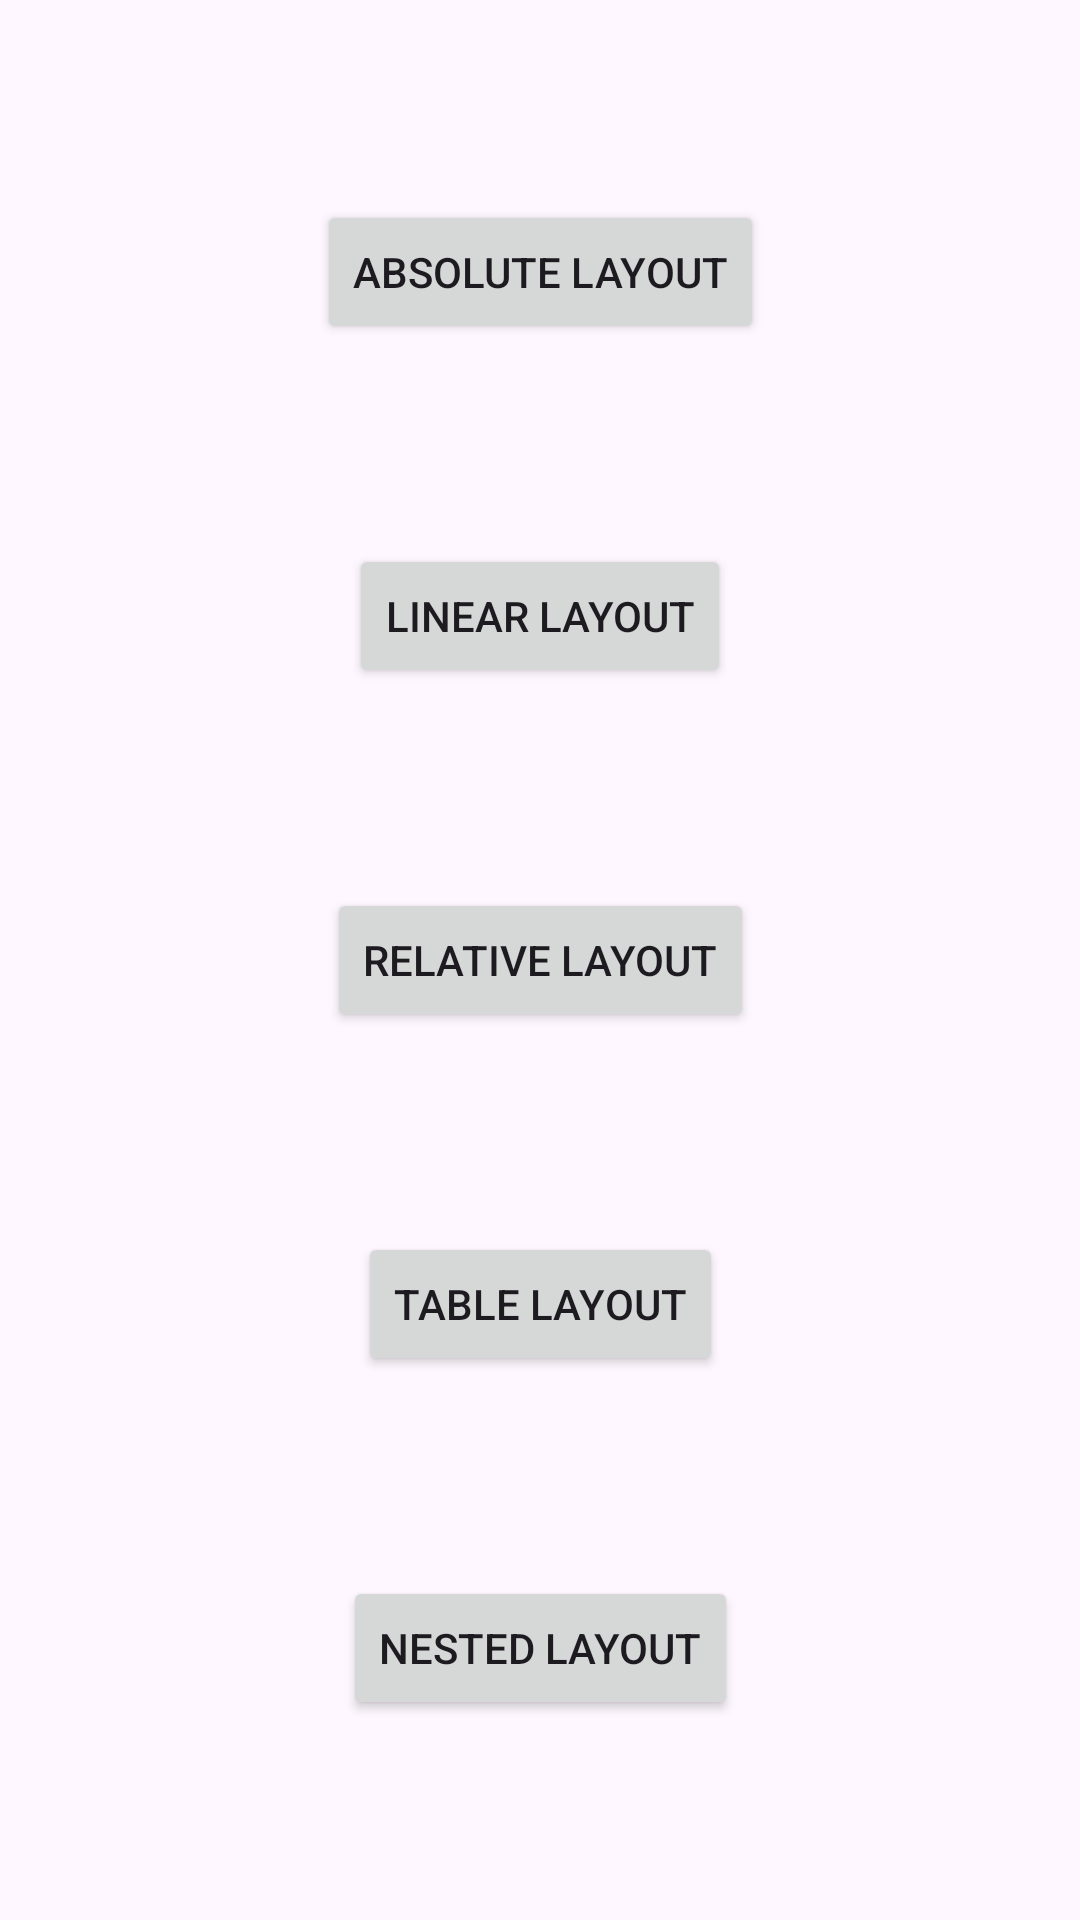

The Android layout XML behind this screen, and the referenced resources:
<!-- AndroidManifest.xml: application theme Theme.LayoutDemos -->
<!-- res/layout/activity_main.xml -->
<?xml version="1.0" encoding="utf-8"?>
<androidx.constraintlayout.widget.ConstraintLayout xmlns:android="http://schemas.android.com/apk/res/android"
    xmlns:app="http://schemas.android.com/apk/res-auto"
    xmlns:tools="http://schemas.android.com/tools"
    android:layout_width="match_parent"
    android:layout_height="match_parent"
    tools:context=".MainActivity">

    <Button
        android:id="@+id/absolusteLayoutButton"
        android:layout_width="wrap_content"
        android:layout_height="wrap_content"
        android:text="@string/absolute_layout"
        app:layout_constraintBottom_toTopOf="@+id/linearLayoutButton"
        app:layout_constraintEnd_toEndOf="parent"
        app:layout_constraintStart_toStartOf="parent"
        app:layout_constraintTop_toTopOf="parent"
        tools:text="Absolute Layout" />

    <Button
        android:id="@+id/linearLayoutButton"
        android:layout_width="wrap_content"
        android:layout_height="wrap_content"
        android:onClick="initializeLinearLayoutView"
        android:text="Linear Layout"
        app:layout_constraintBottom_toTopOf="@+id/relativeLayoutButton"
        app:layout_constraintEnd_toEndOf="parent"
        app:layout_constraintStart_toStartOf="parent"
        app:layout_constraintTop_toBottomOf="@+id/absolusteLayoutButton" />

    <Button
        android:id="@+id/relativeLayoutButton"
        android:layout_width="wrap_content"
        android:layout_height="wrap_content"
        android:text="Relative Layout"
        app:layout_constraintBottom_toTopOf="@+id/tableLayoutButton"
        app:layout_constraintEnd_toEndOf="parent"
        app:layout_constraintStart_toStartOf="parent"
        app:layout_constraintTop_toBottomOf="@+id/linearLayoutButton" />

    <Button
        android:id="@+id/tableLayoutButton"
        android:layout_width="wrap_content"
        android:layout_height="wrap_content"
        android:text="Table Layout"
        app:layout_constraintBottom_toTopOf="@+id/nestedLayoutButton"
        app:layout_constraintEnd_toEndOf="parent"
        app:layout_constraintStart_toStartOf="parent"
        app:layout_constraintTop_toBottomOf="@+id/relativeLayoutButton" />

    <Button
        android:id="@+id/nestedLayoutButton"
        android:layout_width="wrap_content"
        android:layout_height="wrap_content"
        android:text="Nested Layout"
        app:layout_constraintBottom_toBottomOf="parent"
        app:layout_constraintEnd_toEndOf="parent"
        app:layout_constraintStart_toStartOf="parent"
        app:layout_constraintTop_toBottomOf="@+id/tableLayoutButton" />

</androidx.constraintlayout.widget.ConstraintLayout>
<!-- resources referenced by this layout -->
<resources>
  <string name="absolute_layout">Absolute Layout</string>
  <style name="Theme.LayoutDemos" parent="Base.Theme.LayoutDemos" />
  <style name="Base.Theme.LayoutDemos" parent="Theme.Material3.DayNight.NoActionBar">
          
          
      </style>
</resources>
